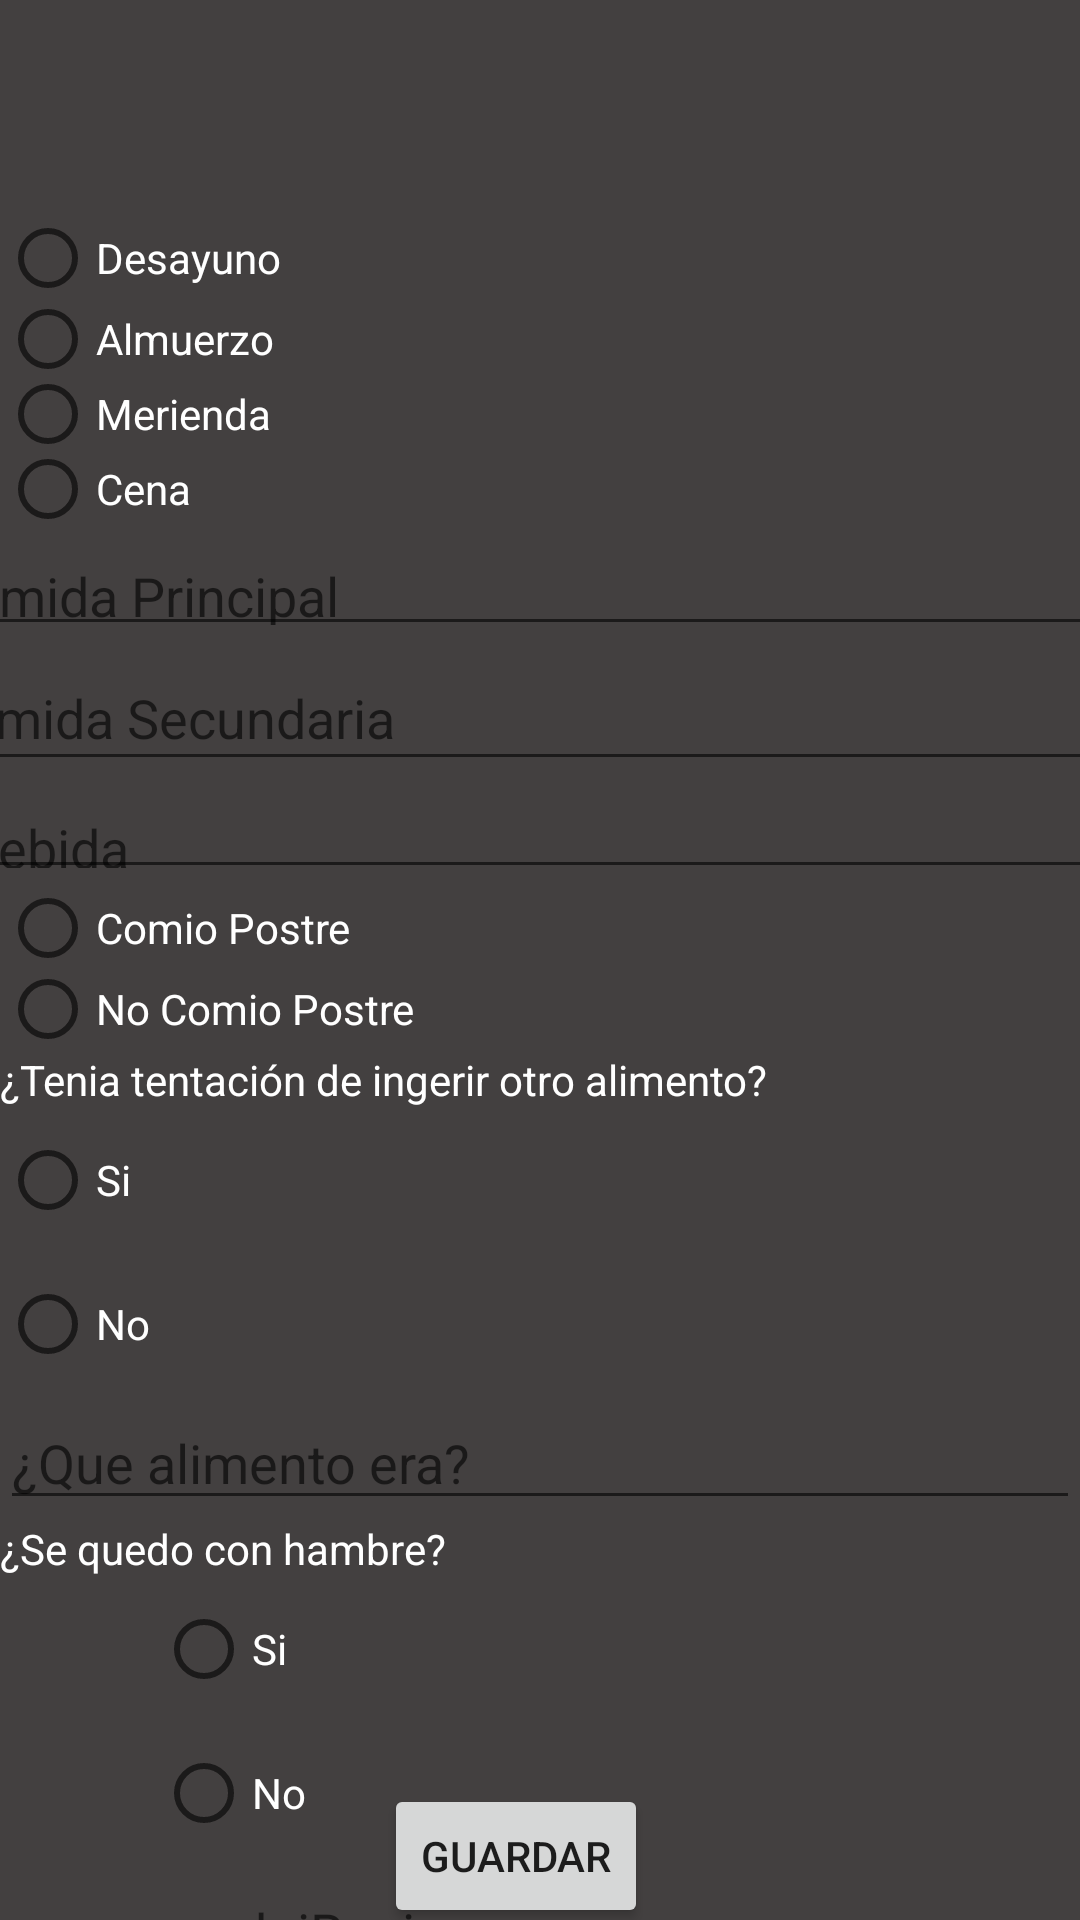

Here is an Android app screen rendered from its layout file. Give the layout XML and the strings, colors and styles it references.
<!-- AndroidManifest.xml: application theme Theme.TpIntegradorJuanDominguez -->
<!-- res/layout/activity_principal.xml -->
<?xml version="1.0" encoding="utf-8"?>
<androidx.constraintlayout.widget.ConstraintLayout xmlns:android="http://schemas.android.com/apk/res/android"
    xmlns:app="http://schemas.android.com/apk/res-auto"
    xmlns:tools="http://schemas.android.com/tools"
    android:layout_width="match_parent"
    android:layout_height="match_parent"
    android:background="#434040"
    tools:context=".Principal">

    <TextView
        android:id="@+id/titulo_principal"
        android:layout_width="341dp"
        android:layout_height="38dp"
        android:textColor="@color/white"
        android:textSize="24sp"
        app:layout_constraintBottom_toBottomOf="parent"
        app:layout_constraintEnd_toEndOf="parent"
        app:layout_constraintStart_toStartOf="parent"
        app:layout_constraintTop_toTopOf="parent"
        app:layout_constraintVertical_bias="0.023" />

    <RadioGroup
        android:id="@+id/rgroup_Comidas"
        android:layout_width="match_parent"
        android:layout_height="wrap_content"
        android:textColor="@color/white"
        app:layout_constraintBottom_toBottomOf="parent"
        app:layout_constraintEnd_toEndOf="parent"
        app:layout_constraintStart_toStartOf="parent"
        app:layout_constraintTop_toBottomOf="@+id/titulo_principal"
        app:layout_constraintVertical_bias="0.042">

        <RadioButton
            android:id="@+id/rb_Desayuno"
            android:layout_width="match_parent"
            android:layout_height="27dp"
            android:text="@string/rb_Desayuno"
            android:textColor="@color/white" />

        <RadioButton
            android:id="@+id/rb_Almuerzo"
            android:layout_width="match_parent"
            android:textColor="@color/white"
            android:layout_height="27dp"
            android:text="@string/rb_Almuerzo" />

        <RadioButton
            android:id="@+id/rb_Merienda"
            android:layout_width="match_parent"
            android:textColor="@color/white"
            android:layout_height="23dp"
            android:text="@string/rb_Merienda" />

        <RadioButton
            android:id="@+id/rb_Cena"
            android:layout_width="match_parent"
            android:textColor="@color/white"
            android:layout_height="27dp"
            android:text="@string/rb_Cena" />
    </RadioGroup>

    <EditText
        android:id="@+id/et_ComidaPrincipal"
        android:layout_width="409dp"
        android:layout_height="39dp"
        android:hint="@string/et_ComidaPrincipal"
        android:textColor="@color/white"
        app:layout_constraintBottom_toBottomOf="parent"
        app:layout_constraintEnd_toEndOf="parent"
        app:layout_constraintHorizontal_bias="0.545"
        app:layout_constraintStart_toStartOf="parent"
        app:layout_constraintTop_toBottomOf="@+id/rgroup_Comidas"
        app:layout_constraintVertical_bias="0.0" />

    <EditText
        android:id="@+id/et_ComidaSecundaria"
        android:layout_width="414dp"
        android:layout_height="45dp"
        android:hint="@string/et_ComidaSecundaria"
        android:textColor="@color/white"
        app:layout_constraintBottom_toBottomOf="parent"
        app:layout_constraintEnd_toEndOf="parent"
        app:layout_constraintHorizontal_bias="0.524"
        app:layout_constraintStart_toStartOf="parent"
        app:layout_constraintTop_toBottomOf="@+id/et_ComidaPrincipal"
        app:layout_constraintVertical_bias="0.0" />

    <EditText
        android:id="@+id/et_Bebida"
        android:layout_width="409dp"
        android:layout_height="36dp"
        android:hint="@string/et_Bebida"
        android:textColor="@color/white"
        app:layout_constraintBottom_toBottomOf="parent"
        app:layout_constraintEnd_toEndOf="parent"
        app:layout_constraintHorizontal_bias="0.337"
        app:layout_constraintStart_toStartOf="parent"
        app:layout_constraintTop_toBottomOf="@+id/et_ComidaSecundaria"
        app:layout_constraintVertical_bias="0.0" />

    <RadioGroup
        android:id="@+id/rGroup_Postre"
        android:layout_width="match_parent"
        android:layout_height="wrap_content"
        android:textColor="@color/white"
        app:layout_constraintBottom_toBottomOf="parent"
        app:layout_constraintEnd_toEndOf="parent"
        app:layout_constraintHorizontal_bias="0.402"
        app:layout_constraintStart_toStartOf="parent"
        app:layout_constraintTop_toBottomOf="@+id/et_Bebida"
        app:layout_constraintVertical_bias="0.0">

        <RadioButton
            android:id="@+id/rb_PostreSi"
            android:layout_width="match_parent"
            android:layout_height="26dp"
            android:text="@string/rb_PostreSi"
            android:textColor="@color/white" />

        <RadioButton
            android:id="@+id/rb_PostreNo"
            android:layout_width="match_parent"
            android:layout_height="28dp"
            android:text="@string/rb_PostreNo"
            android:textColor="@color/white" />
    </RadioGroup>

    <Button
        android:id="@+id/btn_principal"
        android:layout_width="wrap_content"
        android:layout_height="wrap_content"
        android:text="@string/btn_GuardarPrincipal"
        app:layout_constraintBottom_toBottomOf="parent"
        app:layout_constraintEnd_toEndOf="parent"
        app:layout_constraintHorizontal_bias="0.47"
        app:layout_constraintStart_toStartOf="parent"
        app:layout_constraintTop_toBottomOf="@+id/radioGroup3"
        app:layout_constraintVertical_bias="0.921" />

    <RadioGroup
        android:id="@+id/rGroup_Tentacion"
        android:layout_width="match_parent"
        android:layout_height="wrap_content"
        android:textColor="@color/white"
        app:layout_constraintBottom_toBottomOf="parent"
        app:layout_constraintEnd_toEndOf="parent"
        app:layout_constraintHorizontal_bias="0.394"
        app:layout_constraintStart_toStartOf="parent"
        app:layout_constraintTop_toBottomOf="@+id/rGroup_Postre"
        app:layout_constraintVertical_bias="0.0">

        <TextView
            android:id="@+id/tv_tentacion"
            android:layout_width="match_parent"
            android:layout_height="wrap_content"
            android:textColor="@color/white"
            android:text="@string/tv_Tentacion" />

        <RadioButton
            android:id="@+id/rb_TentacionSi"
            android:layout_width="match_parent"
            android:layout_height="wrap_content"
            android:textColor="@color/white"
            android:text="@string/rb_TentacionSi" />

        <RadioButton
            android:id="@+id/rb_TentacionNo"
            android:layout_width="match_parent"
            android:layout_height="wrap_content"
            android:textColor="@color/white"
            android:text="@string/rb_TentacionNo" />

        <EditText
            android:id="@+id/et_tentacion"
            android:layout_width="match_parent"
            android:layout_height="wrap_content"
            android:textColor="@color/white"
            android:hint="@string/et_Tentacion" />

        <TextView
            android:id="@+id/et_Hambre"
            android:layout_width="match_parent"
            android:layout_height="wrap_content"
            android:text="@string/tv_Hambre"
            android:textColor="@color/white" />
    </RadioGroup>

    <RadioGroup
        android:id="@+id/radioGroup3"
        android:layout_width="match_parent"
        android:layout_height="wrap_content"
        android:textColor="@color/white"
        android:layout_marginStart="52dp"
        app:layout_constraintBottom_toBottomOf="parent"
        app:layout_constraintStart_toStartOf="parent"
        app:layout_constraintTop_toBottomOf="@+id/rGroup_Tentacion"
        app:layout_constraintVertical_bias="0.0">

        <RadioButton
            android:id="@+id/rb_HambreSi"
            android:layout_width="match_parent"
            android:layout_height="wrap_content"
            android:text="@string/rb_HambreSi"
            android:textColor="@color/white" />

        <RadioButton
            android:id="@+id/rb_HambreNo"
            android:layout_width="match_parent"
            android:layout_height="wrap_content"
            android:text="@string/rb_HambreNo"
            android:textColor="@color/white" />

    </RadioGroup>

    <EditText
        android:id="@+id/et_dniRegimen"
        android:layout_width="wrap_content"
        android:layout_height="wrap_content"
        android:ems="10"
        android:hint="dniRegimen"
        android:inputType="textPersonName"
        app:layout_constraintEnd_toEndOf="parent"
        app:layout_constraintStart_toStartOf="parent"
        app:layout_constraintTop_toBottomOf="@+id/radioGroup3" />
</androidx.constraintlayout.widget.ConstraintLayout>
<!-- resources referenced by this layout -->
<resources>
  <string name="btn_GuardarPrincipal">Guardar</string>
  <string name="et_Bebida">Bebida</string>
  <string name="et_ComidaPrincipal">Comida Principal</string>
  <string name="et_ComidaSecundaria">Comida Secundaria</string>
  <string name="et_Tentacion">¿Que alimento era?</string>
  <string name="rb_Almuerzo">Almuerzo</string>
  <string name="rb_Cena">Cena</string>
  <string name="rb_Desayuno">Desayuno</string>
  <string name="rb_HambreNo">No</string>
  <string name="rb_HambreSi">Si</string>
  <string name="rb_Merienda">Merienda</string>
  <string name="rb_PostreNo">No Comio Postre</string>
  <string name="rb_PostreSi">Comio Postre</string>
  <string name="rb_TentacionNo">No</string>
  <string name="rb_TentacionSi">Si</string>
  <string name="tv_Hambre">¿Se quedo con hambre?</string>
  <string name="tv_Tentacion">¿Tenia tentación de ingerir otro alimento?</string>
  <style name="Theme.TpIntegradorJuanDominguez" parent="Theme.MaterialComponents.DayNight.DarkActionBar">
          
          <item name="colorPrimary">@color/purple_500</item>
          <item name="colorPrimaryVariant">@color/purple_700</item>
          <item name="colorOnPrimary">@color/white</item>
          
          <item name="colorSecondary">@color/teal_200</item>
          <item name="colorSecondaryVariant">@color/teal_700</item>
          <item name="colorOnSecondary">@color/black</item>
          
          <item name="android:statusBarColor" tools:targetApi="l">?attr/colorPrimaryVariant</item>
          
      </style>
  <!-- not gathered from this repository: default colours our renderer supplied (Android Studio template values) -->
  <color name="purple_500">#FF6200EE</color>
  <color name="purple_700">#FF3700B3</color>
  <color name="teal_200">#FF03DAC5</color>
  <color name="teal_700">#FF018786</color>
  <color name="black">#FF000000</color>
  <color name="white">#FFFFFFFF</color>
</resources>
